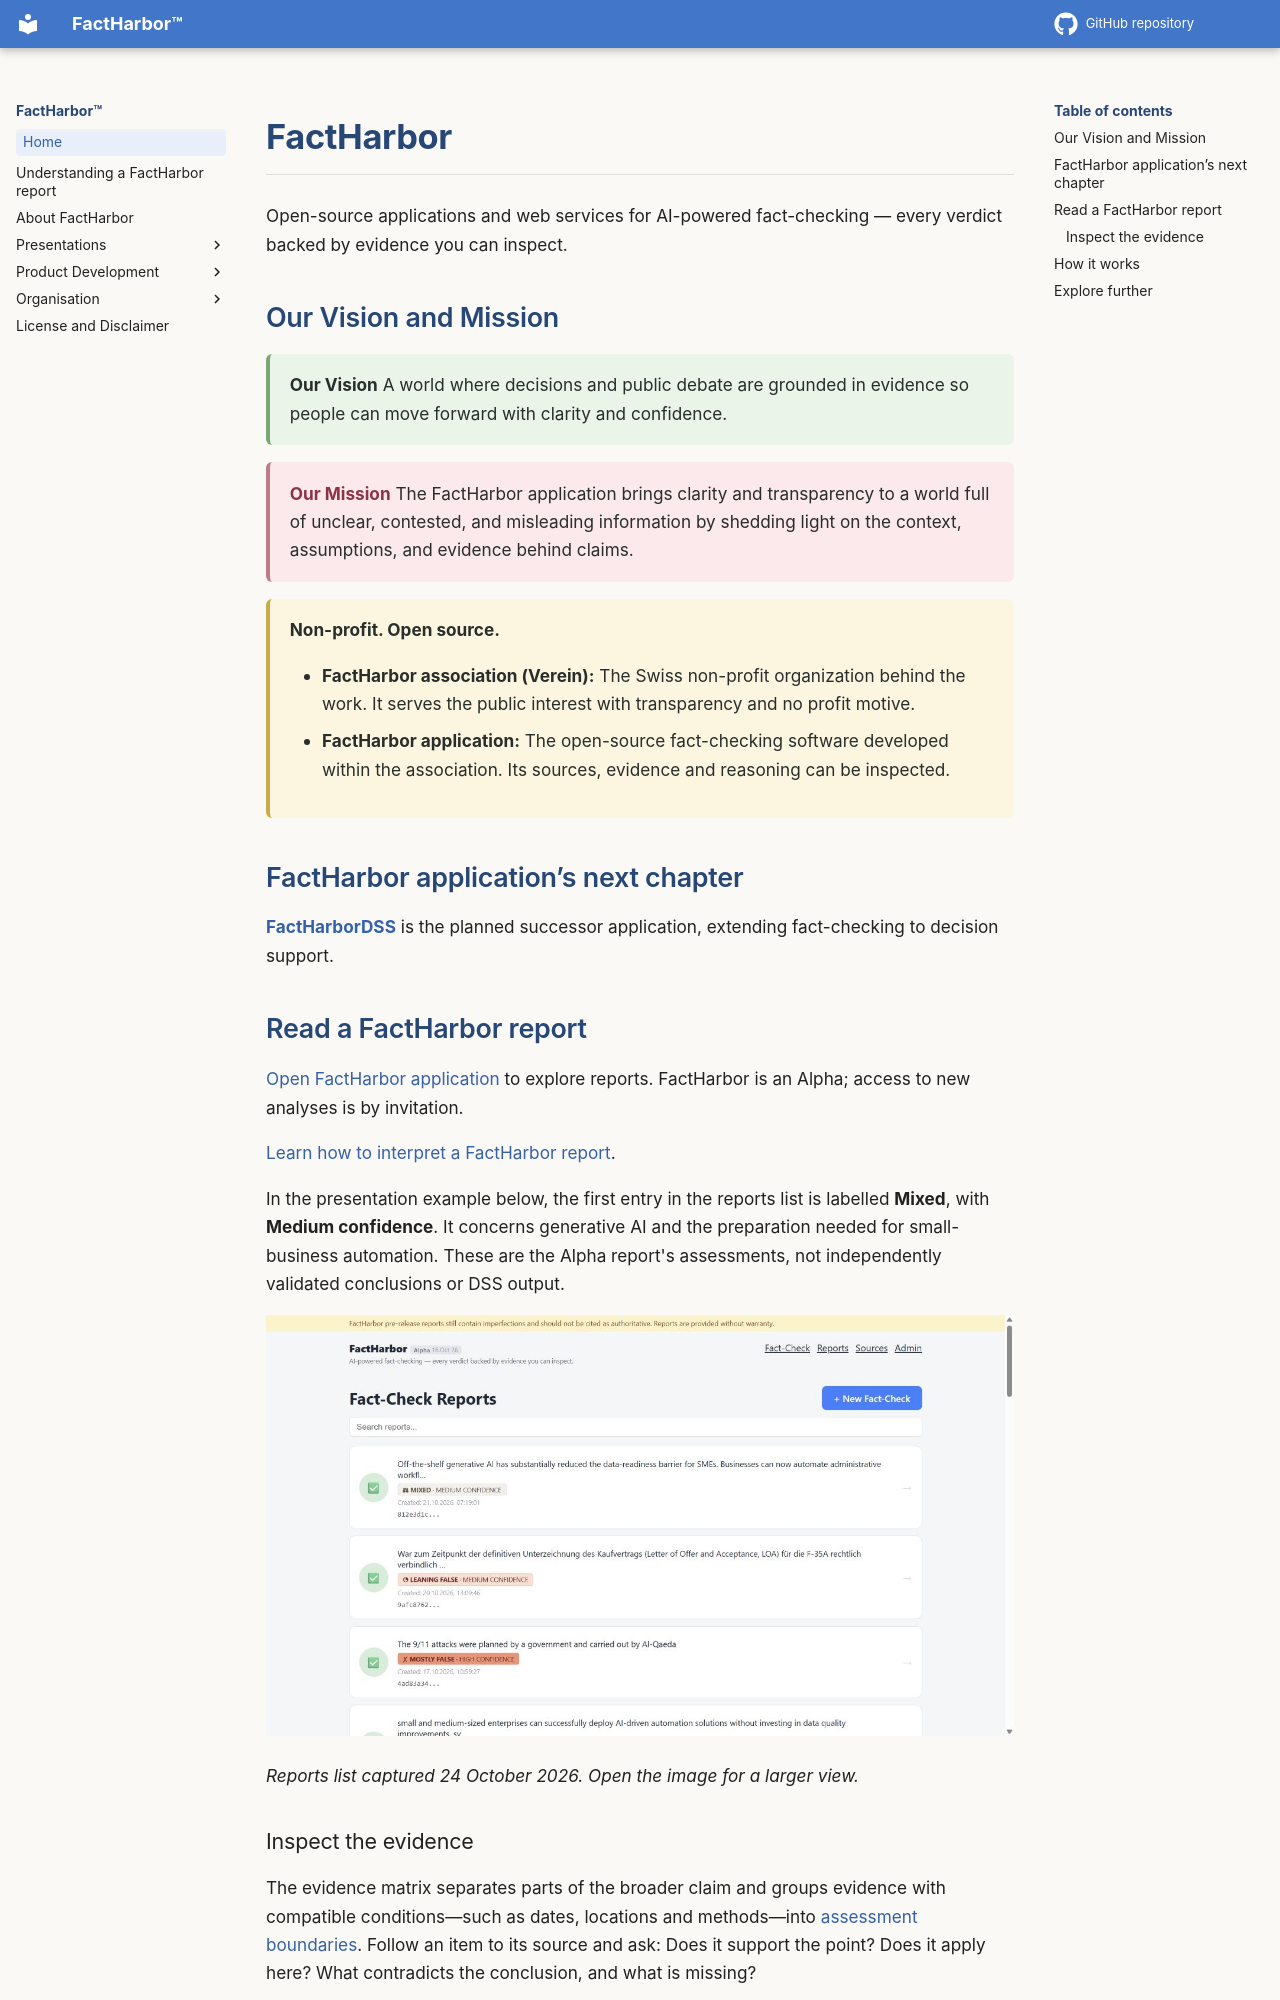

repository: robertschaub/FactHarbor · page: index.html · generator: mkdocs

<a id="factharbor-application"></a>
<a id="why-factharbor-exists"></a>

# FactHarbor

Open-source applications and web services for AI-powered fact-checking — every verdict backed by evidence you can inspect.


## Our Vision and Mission


<div class="fh-callout fh-callout--vision" markdown="1">

**Our Vision**
A world where decisions and public debate are grounded in evidence so people can move forward with clarity and confidence.

</div>

<div class="fh-callout fh-callout--mission" markdown="1">

**Our Mission**
The FactHarbor application brings clarity and transparency to a world full of unclear, contested, and misleading information by shedding light on the context, assumptions, and evidence behind claims.

</div>

<div class="fh-callout fh-callout--nonprofit" markdown="1">

**Non-profit. Open source.**

- **FactHarbor association (Verein):** The Swiss non-profit organization behind the work. It serves the public interest with transparency and no profit motive.
- **FactHarbor application:** The open-source fact-checking software developed within the association. Its sources, evidence and reasoning can be inspected.

</div>


<a id="factharbor-now-and-next"></a>

## FactHarbor application’s next chapter

[**FactHarborDSS**](https://robertschaub.github.io/FactHarborDSS/) is the planned successor application, extending fact-checking to decision support.

<a id="what-we-do-for-you"></a>
<a id="from-claim-to-conclusion-reasoning-you-can-trust-because-you-can-inspect"></a>

<a id="read-a-report"></a>

## Read a FactHarbor report

<div class="fh-explore" markdown="1">

[Open FactHarbor application](https://app.factharbor.ch/) to explore reports. FactHarbor is an Alpha; access to new analyses is by invitation.

</div>

<a id="read-the-result"></a>

[Learn how to interpret a FactHarbor report](product-development/specification/architecture/quality-and-trust/index.md).

In the presentation example below, the first entry in the reports list is labelled **Mixed**, with **Medium confidence**. It concerns generative AI and the preparation needed for small-business automation. These are the Alpha report's assessments, not independently validated conclusions or DSS output.

[![FactHarbor Alpha reports list, captured on 24 October 2026](assets/images/alpha-result.jpg)](assets/images/alpha-result.jpg)

*Reports list captured 24 October 2026. Open the image for a larger view.*
